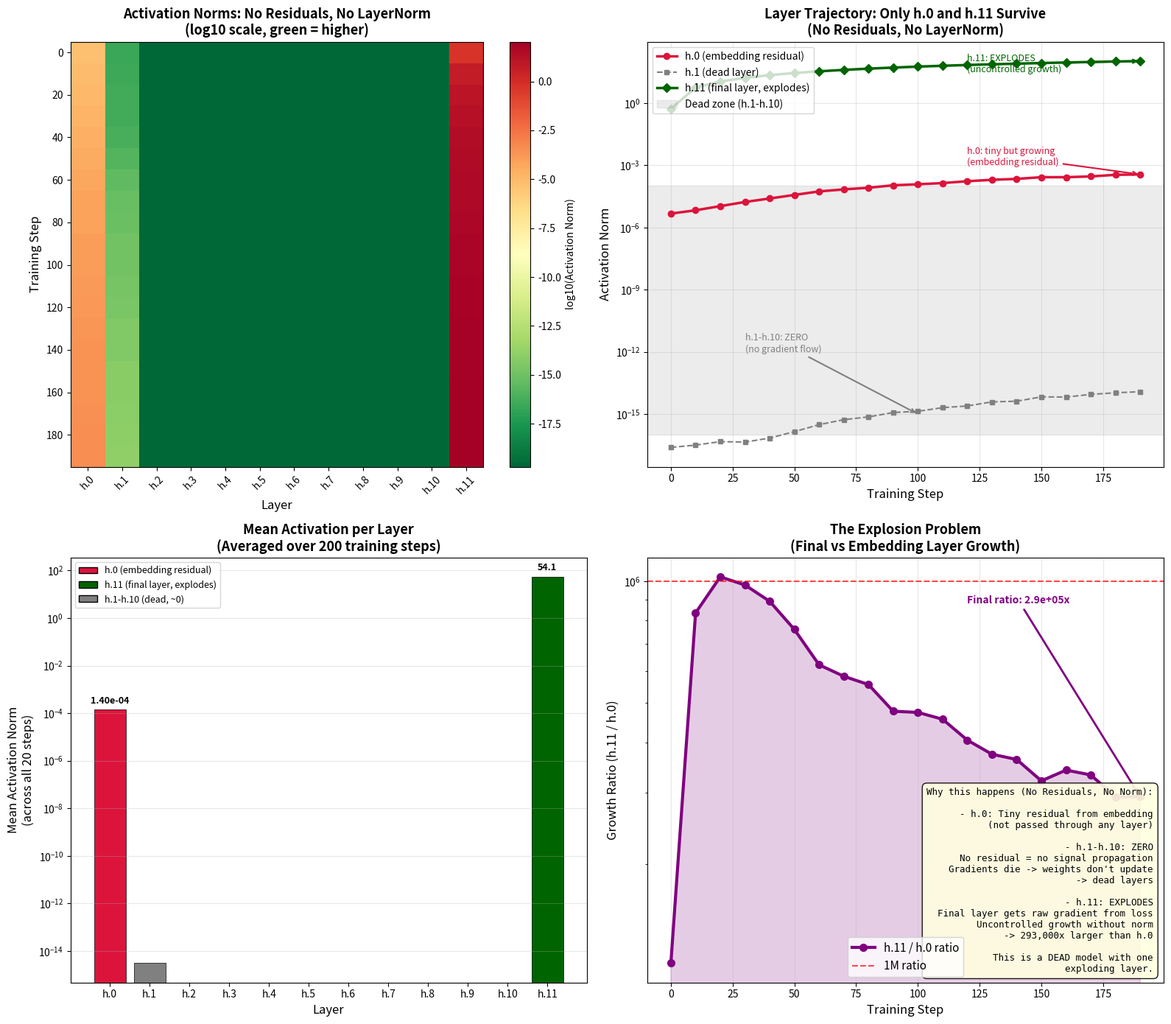
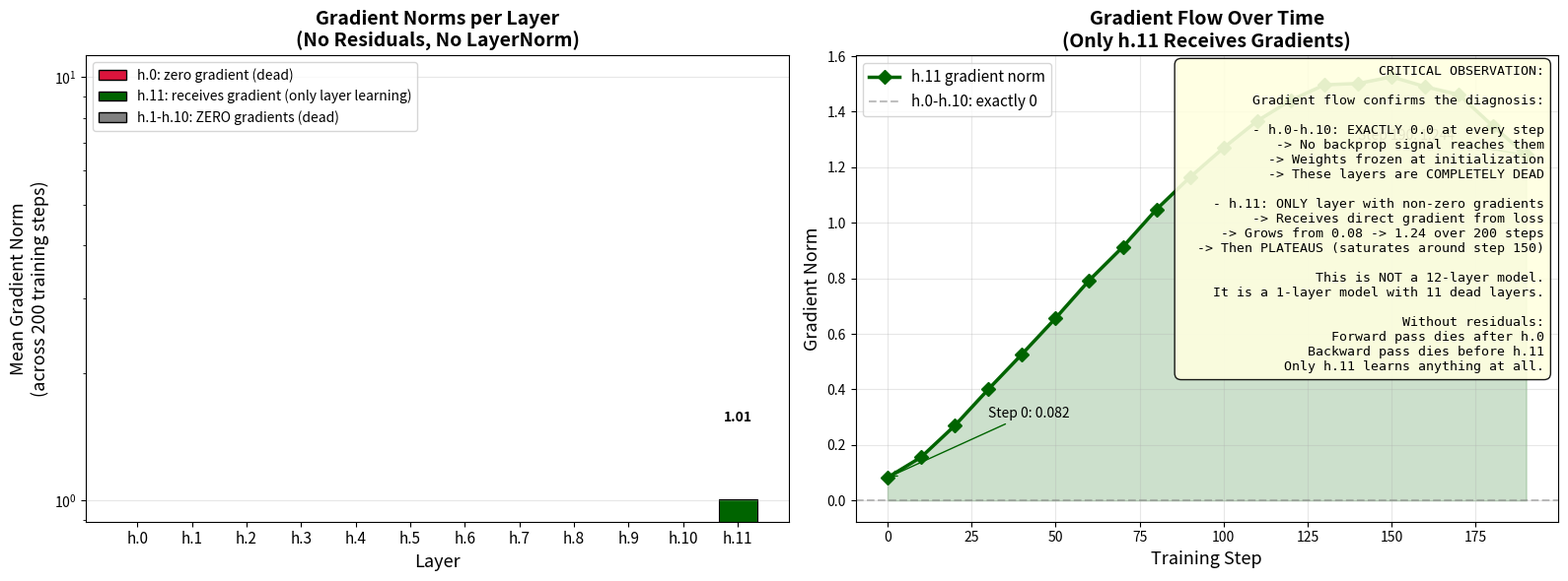
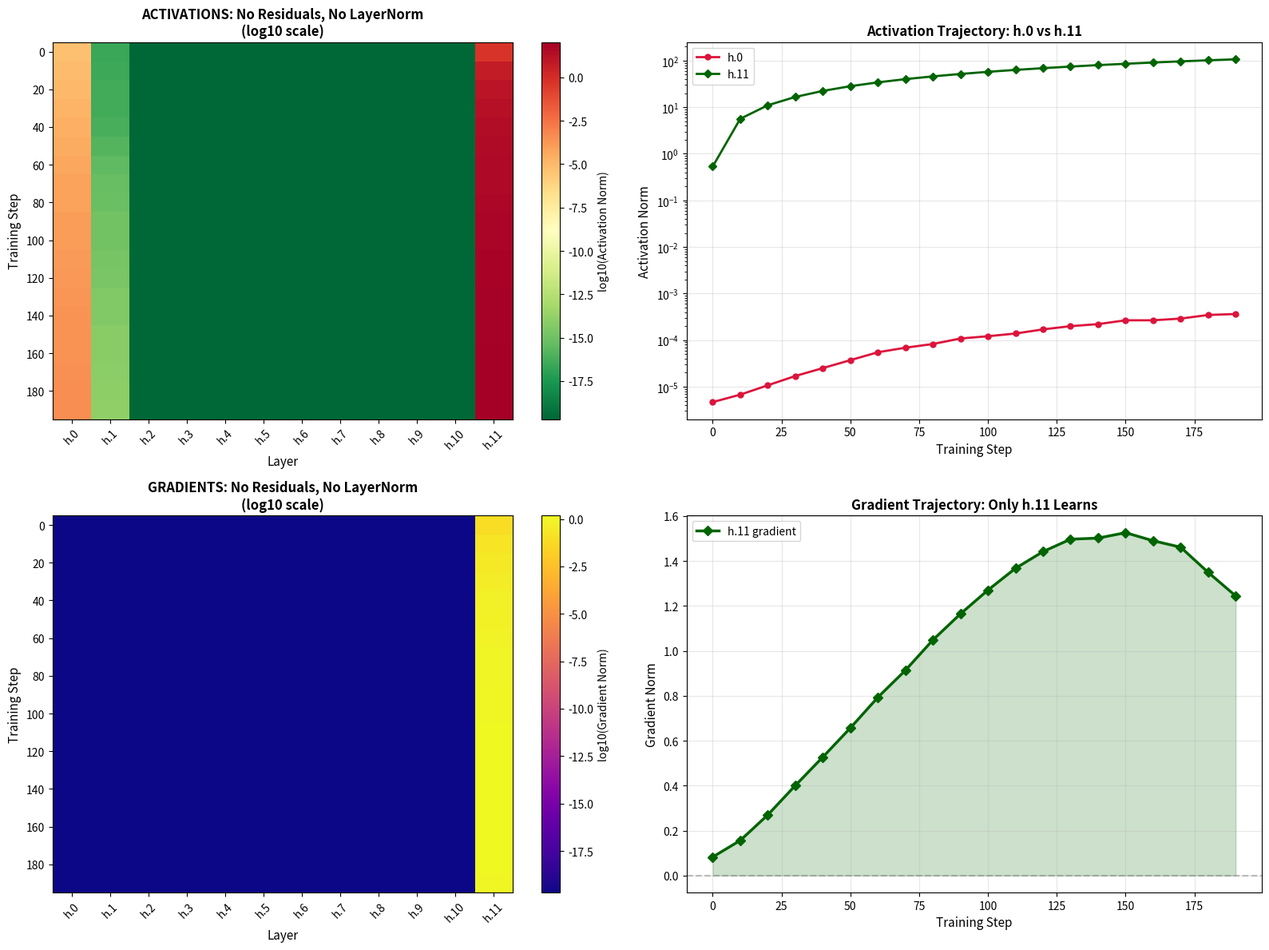

These figures' Python source, in order:
import numpy as np
import matplotlib.pyplot as plt

# ============================================================
# RAW ACTIVATION DATA: No Residuals, No LayerNorm
# ============================================================
ACTIVATION_DATA = [
    {'h.0': 4.673561306844931e-06, 'h.1': 2.4538415441781523e-17, 'h.2': 0.0, 'h.3': 0.0, 'h.4': 0.0, 'h.5': 0.0, 'h.6': 0.0, 'h.7': 0.0, 'h.8': 0.0, 'h.9': 0.0, 'h.10': 0.0, 'h.11': 0.5320766568183899},
    {'h.0': 6.7431719799060374e-06, 'h.1': 3.1705760087263646e-17, 'h.2': 0.0, 'h.3': 0.0, 'h.4': 0.0, 'h.5': 0.0, 'h.6': 0.0, 'h.7': 0.0, 'h.8': 0.0, 'h.9': 0.0, 'h.10': 0.0, 'h.11': 5.630645751953125},
    {'h.0': 1.0718131306930445e-05, 'h.1': 4.657934431241639e-17, 'h.2': 0.0, 'h.3': 0.0, 'h.4': 0.0, 'h.5': 0.0, 'h.6': 0.0, 'h.7': 0.0, 'h.8': 0.0, 'h.9': 0.0, 'h.10': 0.0, 'h.11': 10.987664222717285},
    {'h.0': 1.6946329196798615e-05, 'h.1': 4.4420230860085577e-17, 'h.2': 0.0, 'h.3': 0.0, 'h.4': 0.0, 'h.5': 0.0, 'h.6': 0.0, 'h.7': 0.0, 'h.8': 0.0, 'h.9': 0.0, 'h.10': 0.0, 'h.11': 16.587554931640625},
    {'h.0': 2.506040982552804e-05, 'h.1': 6.906797972651191e-17, 'h.2': 0.0, 'h.3': 0.0, 'h.4': 0.0, 'h.5': 0.0, 'h.6': 0.0, 'h.7': 0.0, 'h.8': 0.0, 'h.9': 0.0, 'h.10': 0.0, 'h.11': 22.35691261291504},
    {'h.0': 3.7123016227269545e-05, 'h.1': 1.414318308252393e-16, 'h.2': 0.0, 'h.3': 0.0, 'h.4': 0.0, 'h.5': 0.0, 'h.6': 0.0, 'h.7': 0.0, 'h.8': 0.0, 'h.9': 0.0, 'h.10': 0.0, 'h.11': 28.22104835510254},
    {'h.0': 5.488094757311046e-05, 'h.1': 3.070188443144643e-16, 'h.2': 0.0, 'h.3': 0.0, 'h.4': 0.0, 'h.5': 0.0, 'h.6': 0.0, 'h.7': 0.0, 'h.8': 0.0, 'h.9': 0.0, 'h.10': 0.0, 'h.11': 34.11540222167969},
    {'h.0': 6.868952186778188e-05, 'h.1': 5.348914064935196e-16, 'h.2': 0.0, 'h.3': 0.0, 'h.4': 0.0, 'h.5': 0.0, 'h.6': 0.0, 'h.7': 0.0, 'h.8': 0.0, 'h.9': 0.0, 'h.10': 0.0, 'h.11': 40.00303649902344},
    {'h.0': 8.255169814219698e-05, 'h.1': 7.272864171933022e-16, 'h.2': 0.0, 'h.3': 0.0, 'h.4': 0.0, 'h.5': 0.0, 'h.6': 0.0, 'h.7': 0.0, 'h.8': 0.0, 'h.9': 0.0, 'h.10': 0.0, 'h.11': 45.86589431762695},
    {'h.0': 0.0001082868839148432, 'h.1': 1.1850922668329641e-15, 'h.2': 0.0, 'h.3': 0.0, 'h.4': 0.0, 'h.5': 0.0, 'h.6': 0.0, 'h.7': 0.0, 'h.8': 0.0, 'h.9': 0.0, 'h.10': 0.0, 'h.11': 51.688907623291016},
    {'h.0': 0.0001211771959788166, 'h.1': 1.3537370560268874e-15, 'h.2': 0.0, 'h.3': 0.0, 'h.4': 0.0, 'h.5': 0.0, 'h.6': 0.0, 'h.7': 0.0, 'h.8': 0.0, 'h.9': 0.0, 'h.10': 0.0, 'h.11': 57.460636138916016},
    {'h.0': 0.0001385087671224028, 'h.1': 2.0335516175704407e-15, 'h.2': 0.0, 'h.3': 0.0, 'h.4': 0.0, 'h.5': 0.0, 'h.6': 0.0, 'h.7': 0.0, 'h.8': 0.0, 'h.9': 0.0, 'h.10': 0.0, 'h.11': 63.18097686767578},
    {'h.0': 0.00016994554607663304, 'h.1': 2.4559076560598525e-15, 'h.2': 0.0, 'h.3': 0.0, 'h.4': 0.0, 'h.5': 0.0, 'h.6': 0.0, 'h.7': 0.0, 'h.8': 0.0, 'h.9': 0.0, 'h.10': 0.0, 'h.11': 68.84835815429688},
    {'h.0': 0.00019925435481127352, 'h.1': 3.855938344906858e-15, 'h.2': 0.0, 'h.3': 0.0, 'h.4': 0.0, 'h.5': 0.0, 'h.6': 0.0, 'h.7': 0.0, 'h.8': 0.0, 'h.9': 0.0, 'h.10': 0.0, 'h.11': 74.47659301757812},
    {'h.0': 0.00022062471543904394, 'h.1': 4.1557537034005165e-15, 'h.2': 0.0, 'h.3': 0.0, 'h.4': 0.0, 'h.5': 0.0, 'h.6': 0.0, 'h.7': 0.0, 'h.8': 0.0, 'h.9': 0.0, 'h.10': 0.0, 'h.11': 80.0435791015625},
    {'h.0': 0.0002662566548679024, 'h.1': 6.740002097562446e-15, 'h.2': 0.0, 'h.3': 0.0, 'h.4': 0.0, 'h.5': 0.0, 'h.6': 0.0, 'h.7': 0.0, 'h.8': 0.0, 'h.9': 0.0, 'h.10': 0.0, 'h.11': 85.54023742675781},
    {'h.0': 0.0002663756313268095, 'h.1': 6.585765444680437e-15, 'h.2': 0.0, 'h.3': 0.0, 'h.4': 0.0, 'h.5': 0.0, 'h.6': 0.0, 'h.7': 0.0, 'h.8': 0.0, 'h.9': 0.0, 'h.10': 0.0, 'h.11': 90.96754455566406},
    {'h.0': 0.0002898468228522688, 'h.1': 8.864610603995671e-15, 'h.2': 0.0, 'h.3': 0.0, 'h.4': 0.0, 'h.5': 0.0, 'h.6': 0.0, 'h.7': 0.0, 'h.8': 0.0, 'h.9': 0.0, 'h.10': 0.0, 'h.11': 96.3197021484375},
    {'h.0': 0.00034640359808690846, 'h.1': 1.0578734238695254e-14, 'h.2': 0.0, 'h.3': 0.0, 'h.4': 0.0, 'h.5': 0.0, 'h.6': 0.0, 'h.7': 0.0, 'h.8': 0.0, 'h.9': 0.0, 'h.10': 0.0, 'h.11': 101.5766372680664},
    {'h.0': 0.00036360486410558224, 'h.1': 1.1956729788935912e-14, 'h.2': 0.0, 'h.3': 0.0, 'h.4': 0.0, 'h.5': 0.0, 'h.6': 0.0, 'h.7': 0.0, 'h.8': 0.0, 'h.9': 0.0, 'h.10': 0.0, 'h.11': 106.72900390625}
]

# ============================================================
# RAW GRADIENT DATA: No Residuals, No LayerNorm (CORRECTED)
# ============================================================
GRADIENT_DATA = [
    {'h.0': 0.0, 'h.1': 0.0, 'h.2': 0.0, 'h.3': 0.0, 'h.4': 0.0, 'h.5': 0.0, 'h.6': 0.0, 'h.7': 0.0, 'h.8': 0.0, 'h.9': 0.0, 'h.10': 0.0, 'h.11': 0.08235554229312547},
    {'h.0': 0.0, 'h.1': 0.0, 'h.2': 0.0, 'h.3': 0.0, 'h.4': 0.0, 'h.5': 0.0, 'h.6': 0.0, 'h.7': 0.0, 'h.8': 0.0, 'h.9': 0.0, 'h.10': 0.0, 'h.11': 0.15596655528130024},
    {'h.0': 0.0, 'h.1': 0.0, 'h.2': 0.0, 'h.3': 0.0, 'h.4': 0.0, 'h.5': 0.0, 'h.6': 0.0, 'h.7': 0.0, 'h.8': 0.0, 'h.9': 0.0, 'h.10': 0.0, 'h.11': 0.26944875145667324},
    {'h.0': 0.0, 'h.1': 0.0, 'h.2': 0.0, 'h.3': 0.0, 'h.4': 0.0, 'h.5': 0.0, 'h.6': 0.0, 'h.7': 0.0, 'h.8': 0.0, 'h.9': 0.0, 'h.10': 0.0, 'h.11': 0.40038478195765104},
    {'h.0': 0.0, 'h.1': 0.0, 'h.2': 0.0, 'h.3': 0.0, 'h.4': 0.0, 'h.5': 0.0, 'h.6': 0.0, 'h.7': 0.0, 'h.8': 0.0, 'h.9': 0.0, 'h.10': 0.0, 'h.11': 0.5269383320241356},
    {'h.0': 0.0, 'h.1': 0.0, 'h.2': 0.0, 'h.3': 0.0, 'h.4': 0.0, 'h.5': 0.0, 'h.6': 0.0, 'h.7': 0.0, 'h.8': 0.0, 'h.9': 0.0, 'h.10': 0.0, 'h.11': 0.6564644054574699},
    {'h.0': 0.0, 'h.1': 0.0, 'h.2': 0.0, 'h.3': 0.0, 'h.4': 0.0, 'h.5': 0.0, 'h.6': 0.0, 'h.7': 0.0, 'h.8': 0.0, 'h.9': 0.0, 'h.10': 0.0, 'h.11': 0.7928278755618676},
    {'h.0': 0.0, 'h.1': 0.0, 'h.2': 0.0, 'h.3': 0.0, 'h.4': 0.0, 'h.5': 0.0, 'h.6': 0.0, 'h.7': 0.0, 'h.8': 0.0, 'h.9': 0.0, 'h.10': 0.0, 'h.11': 0.9130455620146603},
    {'h.0': 0.0, 'h.1': 0.0, 'h.2': 0.0, 'h.3': 0.0, 'h.4': 0.0, 'h.5': 0.0, 'h.6': 0.0, 'h.7': 0.0, 'h.8': 0.0, 'h.9': 0.0, 'h.10': 0.0, 'h.11': 1.0482585930575559},
    {'h.0': 0.0, 'h.1': 0.0, 'h.2': 0.0, 'h.3': 0.0, 'h.4': 0.0, 'h.5': 0.0, 'h.6': 0.0, 'h.7': 0.0, 'h.8': 0.0, 'h.9': 0.0, 'h.10': 0.0, 'h.11': 1.1643006765957151},
    {'h.0': 0.0, 'h.1': 0.0, 'h.2': 0.0, 'h.3': 0.0, 'h.4': 0.0, 'h.5': 0.0, 'h.6': 0.0, 'h.7': 0.0, 'h.8': 0.0, 'h.9': 0.0, 'h.10': 0.0, 'h.11': 1.270117709344378},
    {'h.0': 0.0, 'h.1': 0.0, 'h.2': 0.0, 'h.3': 0.0, 'h.4': 0.0, 'h.5': 0.0, 'h.6': 0.0, 'h.7': 0.0, 'h.8': 0.0, 'h.9': 0.0, 'h.10': 0.0, 'h.11': 1.36702513684349},
    {'h.0': 0.0, 'h.1': 0.0, 'h.2': 0.0, 'h.3': 0.0, 'h.4': 0.0, 'h.5': 0.0, 'h.6': 0.0, 'h.7': 0.0, 'h.8': 0.0, 'h.9': 0.0, 'h.10': 0.0, 'h.11': 1.441276068869374},
    {'h.0': 0.0, 'h.1': 0.0, 'h.2': 0.0, 'h.3': 0.0, 'h.4': 0.0, 'h.5': 0.0, 'h.6': 0.0, 'h.7': 0.0, 'h.8': 0.0, 'h.9': 0.0, 'h.10': 0.0, 'h.11': 1.4967399775187187},
    {'h.0': 0.0, 'h.1': 0.0, 'h.2': 0.0, 'h.3': 0.0, 'h.4': 0.0, 'h.5': 0.0, 'h.6': 0.0, 'h.7': 0.0, 'h.8': 0.0, 'h.9': 0.0, 'h.10': 0.0, 'h.11': 1.5016077485347479},
    {'h.0': 0.0, 'h.1': 0.0, 'h.2': 0.0, 'h.3': 0.0, 'h.4': 0.0, 'h.5': 0.0, 'h.6': 0.0, 'h.7': 0.0, 'h.8': 0.0, 'h.9': 0.0, 'h.10': 0.0, 'h.11': 1.5256698294260853},
    {'h.0': 0.0, 'h.1': 0.0, 'h.2': 0.0, 'h.3': 0.0, 'h.4': 0.0, 'h.5': 0.0, 'h.6': 0.0, 'h.7': 0.0, 'h.8': 0.0, 'h.9': 0.0, 'h.10': 0.0, 'h.11': 1.489812908843568},
    {'h.0': 0.0, 'h.1': 0.0, 'h.2': 0.0, 'h.3': 0.0, 'h.4': 0.0, 'h.5': 0.0, 'h.6': 0.0, 'h.7': 0.0, 'h.8': 0.0, 'h.9': 0.0, 'h.10': 0.0, 'h.11': 1.461140011709891},
    {'h.0': 0.0, 'h.1': 0.0, 'h.2': 0.0, 'h.3': 0.0, 'h.4': 0.0, 'h.5': 0.0, 'h.6': 0.0, 'h.7': 0.0, 'h.8': 0.0, 'h.9': 0.0, 'h.10': 0.0, 'h.11': 1.3491150852087517},
    {'h.0': 0.0, 'h.1': 0.0, 'h.2': 0.0, 'h.3': 0.0, 'h.4': 0.0, 'h.5': 0.0, 'h.6': 0.0, 'h.7': 0.0, 'h.8': 0.0, 'h.9': 0.0, 'h.10': 0.0, 'h.11': 1.2443306147554793}
]

# Convert to arrays
act_arr = np.array([[d[f'h.{i}'] for i in range(12)] for d in ACTIVATION_DATA])
grad_arr = np.array([[d[f'h.{i}'] for i in range(12)] for d in GRADIENT_DATA])
steps = np.arange(20) * 10
layer_labels = [f'h.{i}' for i in range(12)]

# ============================================================
# FIGURE 1: 4-PANEL ACTIVATION ANALYSIS
# ============================================================
fig, axes = plt.subplots(2, 2, figsize=(16, 14))

# Panel 1: Heatmap
ax1 = axes[0, 0]
viz_arr = act_arr.copy()
viz_arr[viz_arr == 0] = 1e-20
im1 = ax1.imshow(np.log10(viz_arr + 1e-20), aspect='auto', cmap='RdYlGn_r', interpolation='nearest')
ax1.set_xticks(range(12))
ax1.set_xticklabels(layer_labels, rotation=45)
ax1.set_yticks(range(0, 20, 2))
ax1.set_yticklabels([f'{s}' for s in steps[::2]])
ax1.set_xlabel('Layer', fontsize=12)
ax1.set_ylabel('Training Step', fontsize=12)
ax1.set_title('Activation Norms: No Residuals, No LayerNorm\n(log10 scale, green = higher)', fontsize=13, fontweight='bold')
plt.colorbar(im1, ax=ax1, label='log10(Activation Norm)')

# Panel 2: Trajectory
ax2 = axes[0, 1]
ax2.plot(steps, act_arr[:, 0], 'o-', color='crimson', linewidth=2.5, markersize=6, label='h.0 (embedding residual)')
ax2.plot(steps, act_arr[:, 1], 's--', color='gray', linewidth=1.5, markersize=4, label='h.1 (dead layer)')
ax2.plot(steps, act_arr[:, 11], 'D-', color='darkgreen', linewidth=2.5, markersize=6, label='h.11 (final layer, explodes)')
ax2.axhspan(1e-16, 1e-4, alpha=0.15, color='gray', label='Dead zone (h.1-h.10)')
ax2.set_xlabel('Training Step', fontsize=12)
ax2.set_ylabel('Activation Norm', fontsize=12)
ax2.set_title('Layer Trajectory: Only h.0 and h.11 Survive\n(No Residuals, No LayerNorm)', fontsize=13, fontweight='bold')
ax2.set_yscale('log')
ax2.legend(loc='upper left', fontsize=10)
ax2.grid(True, alpha=0.3)
ax2.annotate('h.0: tiny but growing\n(embedding residual)', xy=(190, act_arr[-1,0]), 
             xytext=(120, 1e-3), fontsize=9, color='crimson',
             arrowprops=dict(arrowstyle='->', color='crimson', lw=1.5))
ax2.annotate('h.11: EXPLODES\n(uncontrolled growth)', xy=(190, act_arr[-1,11]), 
             xytext=(120, 30), fontsize=9, color='darkgreen',
             arrowprops=dict(arrowstyle='->', color='darkgreen', lw=1.5))
ax2.annotate('h.1-h.10: ZERO\n(no gradient flow)', xy=(100, 1e-15), 
             xytext=(30, 1e-12), fontsize=9, color='gray',
             arrowprops=dict(arrowstyle='->', color='gray', lw=1.5))

# Panel 3: Mean per layer
ax3 = axes[1, 0]
mean_across_steps = act_arr.mean(axis=0)
colors = ['crimson' if i == 0 else 'darkgreen' if i == 11 else 'gray' for i in range(12)]
bars = ax3.bar(range(12), mean_across_steps, color=colors, edgecolor='black', linewidth=0.5)
ax3.set_xticks(range(12))
ax3.set_xticklabels(layer_labels)
ax3.set_xlabel('Layer', fontsize=12)
ax3.set_ylabel('Mean Activation Norm\n(across all 20 steps)', fontsize=12)
ax3.set_title('Mean Activation per Layer\n(Averaged over 200 training steps)', fontsize=13, fontweight='bold')
ax3.set_yscale('log')
ax3.grid(True, alpha=0.3, axis='y')
for i, (bar, val) in enumerate(zip(bars, mean_across_steps)):
    if val > 1e-10:
        label = f'{val:.1f}' if val > 1 else f'{val:.2e}'
        ax3.text(bar.get_x() + bar.get_width()/2, val * 1.5, label, 
                ha='center', va='bottom', fontsize=9, fontweight='bold')
from matplotlib.patches import Patch
legend_elements = [
    Patch(facecolor='crimson', edgecolor='black', label='h.0 (embedding residual)'),
    Patch(facecolor='darkgreen', edgecolor='black', label='h.11 (final layer, explodes)'),
    Patch(facecolor='gray', edgecolor='black', label='h.1-h.10 (dead, ~0)')
]
ax3.legend(handles=legend_elements, loc='upper left', fontsize=9)

# Panel 4: Growth ratio
ax4 = axes[1, 1]
ratio = act_arr[:, 11] / (act_arr[:, 0] + 1e-20)
ax4.plot(steps, ratio, 'o-', color='purple', linewidth=3, markersize=7, label='h.11 / h.0 ratio')
ax4.fill_between(steps, ratio, alpha=0.2, color='purple')
ax4.set_xlabel('Training Step', fontsize=12)
ax4.set_ylabel('Growth Ratio (h.11 / h.0)', fontsize=12)
ax4.set_title('The Explosion Problem\n(Final vs Embedding Layer Growth)', fontsize=13, fontweight='bold')
ax4.set_yscale('log')
ax4.grid(True, alpha=0.3)
ax4.axhline(y=1e6, color='red', linestyle='--', alpha=0.7, label='1M ratio')
ax4.legend(fontsize=11)
ax4.annotate(f'Final ratio: {ratio[-1]:.1e}x', xy=(190, ratio[-1]), 
             xytext=(120, ratio[-1]*3), fontsize=10, fontweight='bold', color='purple',
             arrowprops=dict(arrowstyle='->', color='purple', lw=2))
textstr = """Why this happens (No Residuals, No Norm):

- h.0: Tiny residual from embedding
  (not passed through any layer)

- h.1-h.10: ZERO
  No residual = no signal propagation
  Gradients die -> weights don't update
  -> dead layers

- h.11: EXPLODES
  Final layer gets raw gradient from loss
  Uncontrolled growth without norm
  -> 293,000x larger than h.0

This is a DEAD model with one
exploding layer."""
props = dict(boxstyle='round,pad=0.5', facecolor='lightyellow', alpha=0.9, edgecolor='black')
ax4.text(0.98, 0.02, textstr, transform=ax4.transAxes, fontsize=9,
         verticalalignment='bottom', horizontalalignment='right', bbox=props, family='monospace')

plt.tight_layout()
plt.savefig('no_residual_no_norm_analysis.png', dpi=150, bbox_inches='tight')
plt.show()

# ============================================================
# FIGURE 2: GRADIENT NORMS + TRAJECTORY
# ============================================================
fig, axes = plt.subplots(1, 2, figsize=(16, 6))

# Gradient bar chart
ax1 = axes[0]
mean_grad = grad_arr.mean(axis=0)
colors_grad = ['crimson' if i == 0 else 'darkgreen' if i == 11 else 'gray' for i in range(12)]
bars = ax1.bar(range(12), mean_grad, color=colors_grad, edgecolor='black', linewidth=0.8, width=0.7)
ax1.set_xticks(range(12))
ax1.set_xticklabels(layer_labels, fontsize=11)
ax1.set_xlabel('Layer', fontsize=13)
ax1.set_ylabel('Mean Gradient Norm\n(across 200 training steps)', fontsize=13)
ax1.set_title('Gradient Norms per Layer\n(No Residuals, No LayerNorm)', fontsize=14, fontweight='bold')
ax1.set_yscale('log')
ax1.grid(True, alpha=0.3, axis='y')
for i, (bar, val) in enumerate(zip(bars, mean_grad)):
    if val > 1e-10:
        label = f'{val:.2f}' if val > 0.1 else f'{val:.3f}'
        ax1.text(bar.get_x() + bar.get_width()/2, val * 1.5, label, 
                ha='center', va='bottom', fontsize=10, fontweight='bold')
legend_elements = [
    Patch(facecolor='crimson', edgecolor='black', label='h.0: zero gradient (dead)'),
    Patch(facecolor='darkgreen', edgecolor='black', label='h.11: receives gradient (only layer learning)'),
    Patch(facecolor='gray', edgecolor='black', label='h.1-h.10: ZERO gradients (dead)')
]
ax1.legend(handles=legend_elements, loc='upper left', fontsize=10)

# Gradient trajectory
ax2 = axes[1]
ax2.plot(steps, grad_arr[:, 11], 'D-', color='darkgreen', linewidth=2.5, markersize=7, label='h.11 gradient norm')
ax2.axhline(y=0, color='gray', linestyle='--', alpha=0.5, label='h.0-h.10: exactly 0')
ax2.fill_between(steps, 0, grad_arr[:, 11], alpha=0.2, color='darkgreen')
ax2.set_xlabel('Training Step', fontsize=13)
ax2.set_ylabel('Gradient Norm', fontsize=13)
ax2.set_title('Gradient Flow Over Time\n(Only h.11 Receives Gradients)', fontsize=14, fontweight='bold')
ax2.legend(loc='upper left', fontsize=11)
ax2.grid(True, alpha=0.3)
ax2.annotate(f'Step 0: {grad_arr[0,11]:.3f}', xy=(0, grad_arr[0,11]), xytext=(30, 0.3), 
             fontsize=10, arrowprops=dict(arrowstyle='->', color='darkgreen'))
ax2.annotate(f'Step 190: {grad_arr[-1,11]:.3f}', xy=(190, grad_arr[-1,11]), xytext=(140, 1.3), 
             fontsize=10, arrowprops=dict(arrowstyle='->', color='darkgreen'))
props = dict(boxstyle='round,pad=0.5', facecolor='lightyellow', alpha=0.9, edgecolor='black')
textstr = """CRITICAL OBSERVATION:

Gradient flow confirms the diagnosis:

- h.0-h.10: EXACTLY 0.0 at every step
  -> No backprop signal reaches them
  -> Weights frozen at initialization
  -> These layers are COMPLETELY DEAD

- h.11: ONLY layer with non-zero gradients
  -> Receives direct gradient from loss
  -> Grows from 0.08 -> 1.24 over 200 steps
  -> Then PLATEAUS (saturates around step 150)

This is NOT a 12-layer model.
It is a 1-layer model with 11 dead layers.

Without residuals:
  Forward pass dies after h.0
  Backward pass dies before h.11
  Only h.11 learns anything at all."""
ax2.text(0.98, 0.98, textstr, transform=ax2.transAxes, fontsize=9.5,
         verticalalignment='top', horizontalalignment='right', bbox=props, family='monospace')

plt.tight_layout()
plt.savefig('gradient_norm_and_summary.png', dpi=150, bbox_inches='tight')
plt.show()

# ============================================================
# FIGURE 3: SIDE-BY-SIDE ACTIVATIONS vs GRADIENTS
# ============================================================
fig, axes = plt.subplots(2, 2, figsize=(16, 12))

# Activations heatmap
ax1 = axes[0, 0]
viz_arr = act_arr.copy()
viz_arr[viz_arr == 0] = 1e-20
im1 = ax1.imshow(np.log10(viz_arr + 1e-20), aspect='auto', cmap='RdYlGn_r', interpolation='nearest')
ax1.set_xticks(range(12))
ax1.set_xticklabels(layer_labels, rotation=45)
ax1.set_yticks(range(0, 20, 2))
ax1.set_yticklabels([f'{s}' for s in steps[::2]])
ax1.set_xlabel('Layer', fontsize=11)
ax1.set_ylabel('Training Step', fontsize=11)
ax1.set_title('ACTIVATIONS: No Residuals, No LayerNorm\n(log10 scale)', fontsize=12, fontweight='bold')
plt.colorbar(im1, ax=ax1, label='log10(Activation Norm)')

# Activation trajectory
ax2 = axes[0, 1]
ax2.plot(steps, act_arr[:, 0], 'o-', color='crimson', linewidth=2, markersize=5, label='h.0')
ax2.plot(steps, act_arr[:, 11], 'D-', color='darkgreen', linewidth=2, markersize=5, label='h.11')
ax2.set_xlabel('Training Step', fontsize=11)
ax2.set_ylabel('Activation Norm', fontsize=11)
ax2.set_title('Activation Trajectory: h.0 vs h.11', fontsize=12, fontweight='bold')
ax2.set_yscale('log')
ax2.legend(fontsize=10)
ax2.grid(True, alpha=0.3)

# Gradients heatmap
ax3 = axes[1, 0]
viz_grad = grad_arr.copy()
viz_grad[viz_grad == 0] = 1e-20
im3 = ax3.imshow(np.log10(viz_grad + 1e-20), aspect='auto', cmap='plasma', interpolation='nearest')
ax3.set_xticks(range(12))
ax3.set_xticklabels(layer_labels, rotation=45)
ax3.set_yticks(range(0, 20, 2))
ax3.set_yticklabels([f'{s}' for s in steps[::2]])
ax3.set_xlabel('Layer', fontsize=11)
ax3.set_ylabel('Training Step', fontsize=11)
ax3.set_title('GRADIENTS: No Residuals, No LayerNorm\n(log10 scale)', fontsize=12, fontweight='bold')
plt.colorbar(im3, ax=ax3, label='log10(Gradient Norm)')

# Gradient trajectory
ax4 = axes[1, 1]
ax4.plot(steps, grad_arr[:, 11], 'D-', color='darkgreen', linewidth=2.5, markersize=6, label='h.11 gradient')
ax4.axhline(y=0, color='gray', linestyle='--', alpha=0.5)
ax4.fill_between(steps, 0, grad_arr[:, 11], alpha=0.2, color='darkgreen')
ax4.set_xlabel('Training Step', fontsize=11)
ax4.set_ylabel('Gradient Norm', fontsize=11)
ax4.set_title('Gradient Trajectory: Only h.11 Learns', fontsize=12, fontweight='bold')
ax4.legend(fontsize=10)
ax4.grid(True, alpha=0.3)

plt.tight_layout()
plt.savefig('act_vs_grad_comparison.png', dpi=150, bbox_inches='tight')
plt.show()

print("All 3 figures saved!")
